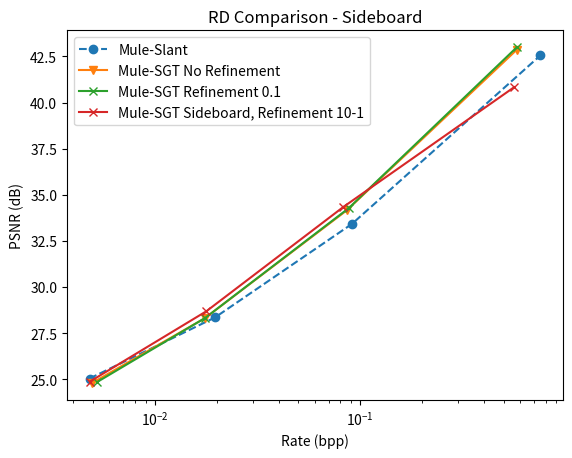

Here is the Python script that generated this plot:
import matplotlib.pyplot as plt

# Data series Sideboard
x1 = [0.0048,0.0196,0.0910,0.7535]
y1 = [25.04,28.35,33.42,42.56]
x2 = [0.0049137,0.017446,0.085809,0.57946]
y2 = [24.783, 28.303, 34.154, 42.878]
x3 = [0.0052471,0.017543,0.087795,0.57801]
y3 = [24.861, 28.322, 34.277, 43]
x4 = [0.0048214, 0.017779, 0.082651, 0.56118]  # Rate in reverse order
y4 = [24.875, 28.685, 34.341, 40.836]

#Data Series Greek
# x3 = [0.0056, 0.0207, 0.0918, 0.5885]
# y3 = [34.0033, 38.5841,43.4458,48.3121]
# x2 = [0.0056, 0.0208, 0.0941, 0.6324]
# y2 = [33.9555, 38.4294, 43.1904, 47.9668]
# x1 = [0.0050, 0.0178, 0.0886, 0.7497]
# y1 = [34.52, 38.56, 43.01, 48.29]

# Labels and title
xLabel = 'Rate (bpp)'
yLabel = 'PSNR (dB)'
title = 'RD Comparison - Sideboard'

# Plotting the data
plt.semilogx(x1, y1, marker='o', label='Mule-Slant', linestyle='--')
plt.semilogx(x2, y2, marker='v', label='Mule-SGT No Refinement')
plt.semilogx(x3, y3, marker='x', label='Mule-SGT Refinement 0.1')
plt.semilogx(x4, y4, marker='x', label='Mule-SGT Sideboard, Refinement 10-1')
# plt.plot(x1, y1, marker='o', label='Mule-Slant')
# plt.plot(x2, y2, marker='v', label='Mule-SGT No Refinement')
#plt.plot(x2, y2, marker='x', label='Mule-SGT Refinement 0.1')
# plt.plot(x1, y1, marker='o', label='Mule-Slant')
# plt.plot(x2, y2, marker='x', label='Mule-SGT')
# Adding labels and title
plt.xlabel(xLabel)
plt.ylabel(yLabel)
plt.title(title)

# Adding legend
plt.legend()

# Display the graph
plt.savefig('rd_curves_sideboard.png')
